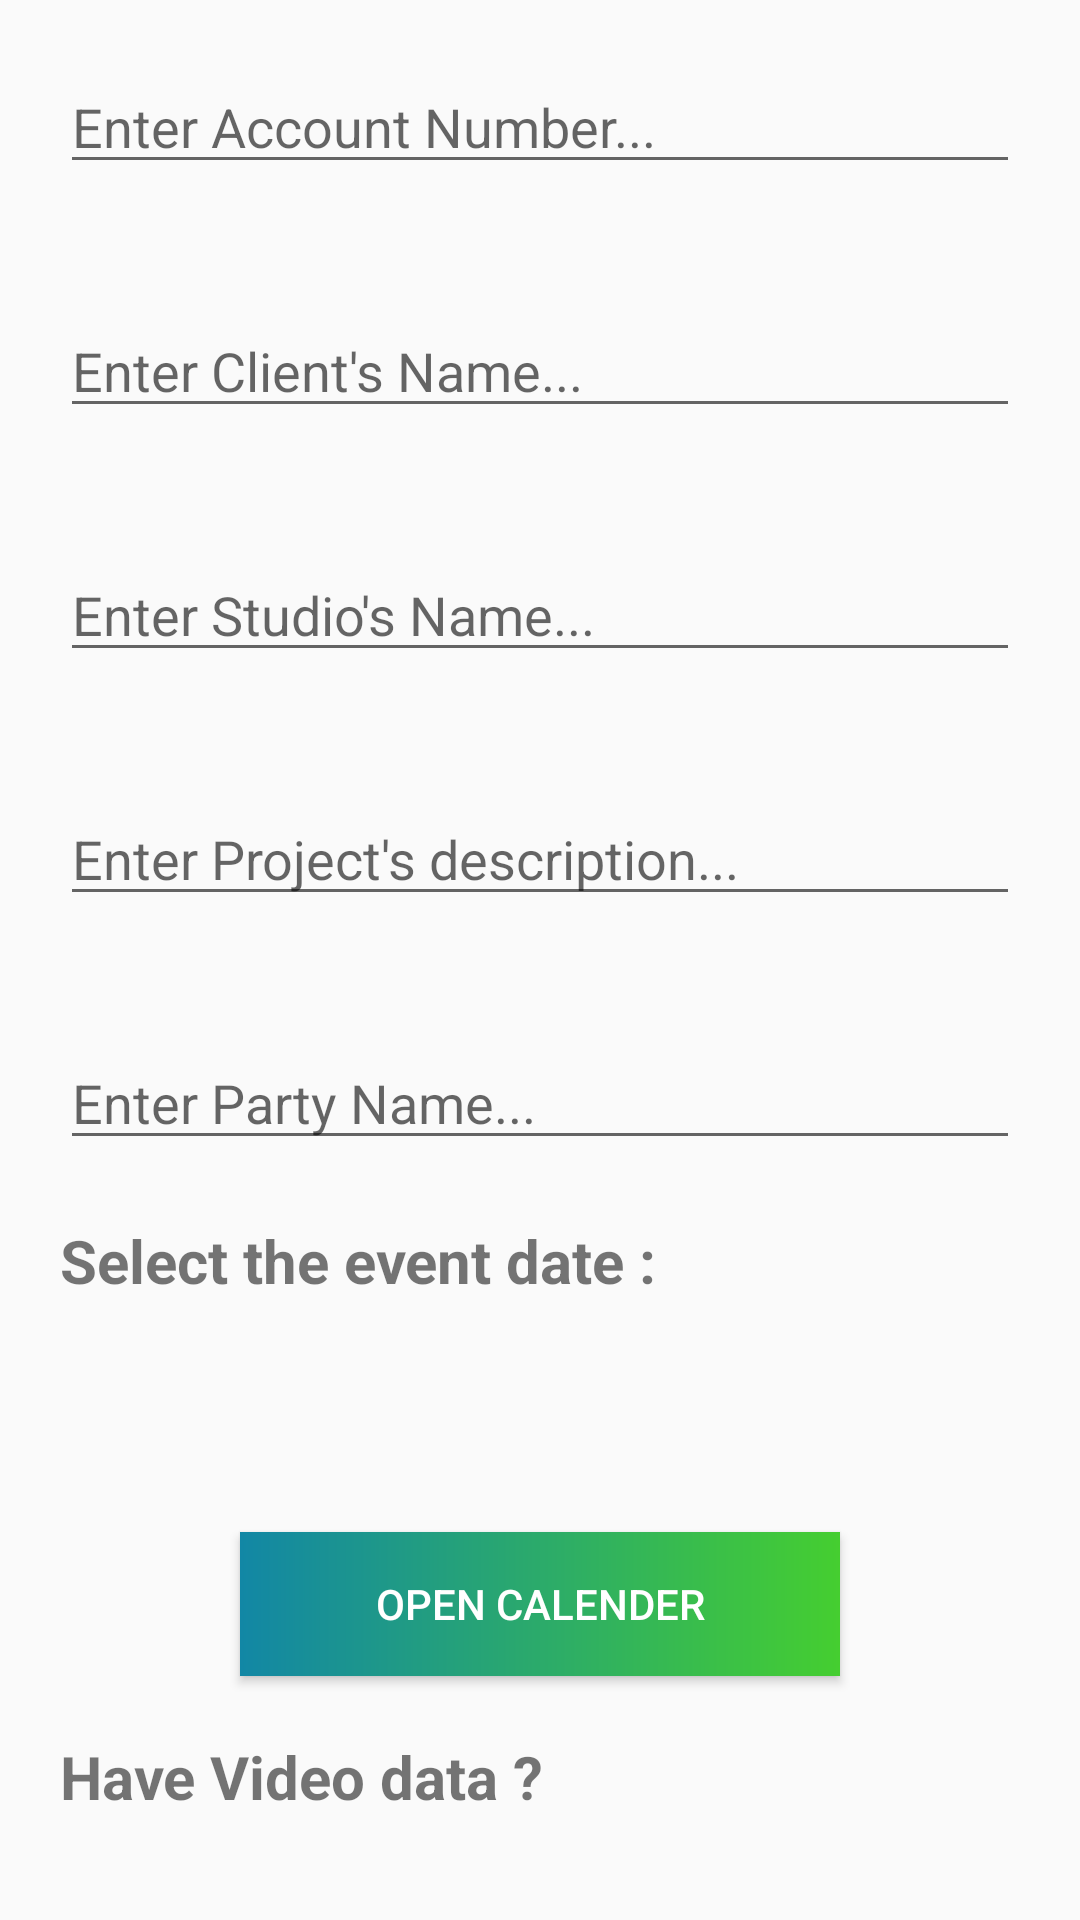

Android layout source for this screen:
<!-- AndroidManifest.xml: application theme AppTheme -->
<!-- res/layout/newclient_layout.xml -->
<?xml version="1.0" encoding="utf-8"?>
<RelativeLayout xmlns:android="http://schemas.android.com/apk/res/android"
    android:layout_width="match_parent"
    android:layout_height="match_parent">


    <android.support.v4.widget.NestedScrollView
        android:layout_width="match_parent"
        android:layout_height="match_parent">

        <RelativeLayout
            android:layout_width="match_parent"
            android:layout_height="wrap_content">

            <EditText
                android:layout_width="match_parent"
                android:layout_height="wrap_content"
                android:layout_margin="20dp"
                android:hint="Enter Account Number..."
                android:inputType="number"
                android:id="@+id/cAcNo"/>
            <EditText
                android:layout_width="match_parent"
                android:layout_height="wrap_content"
                android:layout_margin="20dp"
                android:layout_below="@id/cAcNo"
                android:hint="Enter Client's Name..."
                android:id="@+id/cName"/>
            <EditText
                android:layout_width="match_parent"
                android:layout_height="wrap_content"
                android:layout_margin="20dp"
                android:layout_below="@id/cName"
                android:hint="Enter Studio's Name..."
                android:id="@+id/studioName"/>
            <ImageView
                android:layout_width="wrap_content"
                android:layout_height="wrap_content"
                android:src="@drawable/ic_arrow_forward_black_24dp"
                android:layout_marginTop="25dp"
                android:layout_alignParentRight="true"
                android:layout_marginRight="25dp"
                android:layout_below="@+id/cAcNo"
                android:id="@+id/okBtn"
                />
            <android.support.v7.widget.RecyclerView
                android:layout_width="match_parent"
                android:layout_height="match_parent"
                android:layout_below="@+id/cName"
                android:layout_margin="5dp"
                android:background="#fff"
                android:visibility="invisible"
                android:id="@+id/searchList"/>
            <EditText
                android:layout_width="match_parent"
                android:layout_height="wrap_content"
                android:layout_margin="20dp"
                android:hint="Enter Project's description..."
                android:id="@+id/cDesc"
                android:layout_below="@id/studioName"/>
            <ImageView
                android:layout_width="wrap_content"
                android:layout_height="wrap_content"
                android:src="@drawable/ic_arrow_forward_black_24dp"
                android:layout_marginTop="25dp"
                android:layout_alignParentRight="true"
                android:layout_marginRight="25dp"
                android:layout_below="@+id/studioName"
                android:id="@+id/okBtn2"
                />
            <android.support.v7.widget.RecyclerView
                android:layout_width="match_parent"
                android:layout_height="match_parent"
                android:layout_below="@+id/cDesc"
                android:layout_margin="10dp"
                android:background="#fff"
                android:visibility="invisible"
                android:id="@+id/searchList2"/>
            <EditText
                android:layout_width="match_parent"
                android:layout_height="wrap_content"
                android:layout_margin="20dp"
                android:hint="Enter Party Name..."
                android:id="@+id/pName"
                android:layout_below="@id/cDesc"/>
            <TextView
                android:layout_width="wrap_content"
                android:layout_height="wrap_content"
                android:text="Select the event date : "
                android:textSize="20sp"
                android:fontFamily="sans-serif"
                android:layout_below="@+id/pName"
                android:layout_marginLeft="20dp"
                android:textStyle="bold"
                android:id="@+id/mDate"
                />
            <TextView
                android:layout_width="wrap_content"
                android:layout_height="wrap_content"
                android:id="@+id/datetxt"
                android:layout_margin="20dp"
                android:textSize="20sp"
                android:textStyle="bold"
                android:textColor="#000"
                android:fontFamily="monospace"
                android:layout_below="@+id/mDate"
                />
            <Button
                android:layout_width="200dp"
                android:layout_height="wrap_content"
                android:text="Open Calender"
                android:layout_centerHorizontal="true"
                android:layout_marginTop="10dp"
                android:layout_below="@+id/datetxt"
                android:autoSizeMaxTextSize="20dp"
                android:textColor="#fff"
                android:background="@drawable/gradient"
                android:id="@+id/opnCalBtn"/>

            <TextView
                android:layout_width="wrap_content"
                android:layout_height="wrap_content"
                android:id="@+id/vidstattxt"
                android:layout_margin="20dp"
                android:textSize="20sp"
                android:textStyle="bold"
                android:layout_below="@+id/opnCalBtn"
                android:text="Have Video data ?"

                />
            <Spinner
                android:layout_width="wrap_content"
                android:layout_height="wrap_content"
                android:layout_below="@id/vidstattxt"
                android:layout_marginTop="10dp"
                android:layout_centerHorizontal="true"
                android:id="@+id/mSpinVideo"/>

            <TextView
                android:layout_width="wrap_content"
                android:layout_height="wrap_content"
                android:id="@+id/titeltxt"
                android:layout_margin="20dp"
                android:textSize="20sp"
                android:textStyle="bold"
                android:layout_below="@+id/mSpinVideo"
                android:text="Have Title data ?"

                />
            <Spinner
                android:layout_width="wrap_content"
                android:layout_height="wrap_content"
                android:layout_below="@id/titeltxt"
                android:layout_marginTop="10dp"
                android:layout_centerHorizontal="true"
                android:id="@+id/mSpinTitle"/>



            <Button
                android:layout_width="200dp"
                android:layout_height="wrap_content"
                android:text="Save and proceed"
                android:layout_centerHorizontal="true"
                android:layout_below="@+id/mSpinTitle"
                android:layout_marginTop="20dp"
                android:textColor="#fff"
                android:background="#0d98ba"
                android:layout_marginBottom="50dp"
                android:id="@+id/btnSave"/>

        </RelativeLayout>

    </android.support.v4.widget.NestedScrollView>



</RelativeLayout>
<!-- resources referenced by this layout -->
<resources>
  <!-- drawable gradient (drawable) -->
  <shape
      xmlns:android="http://schemas.android.com/apk/res/android"
      android:shape="rectangle"
      >
  
      <gradient
          android:startColor="#1287A5"
          android:endColor="#45CE30">
      </gradient>
  </shape>
  <style name="AppTheme" parent="Theme.AppCompat.Light.DarkActionBar">
          
          <item name="colorPrimary">#0d98ba</item>
          <item name="colorPrimaryDark">@color/colorPrimaryDark</item>
          <item name="colorAccent">@color/colorAccent</item>
      </style>
  <color name="colorPrimaryDark">#0d98ba</color>
  <color name="colorAccent">#45CE30</color>
</resources>
